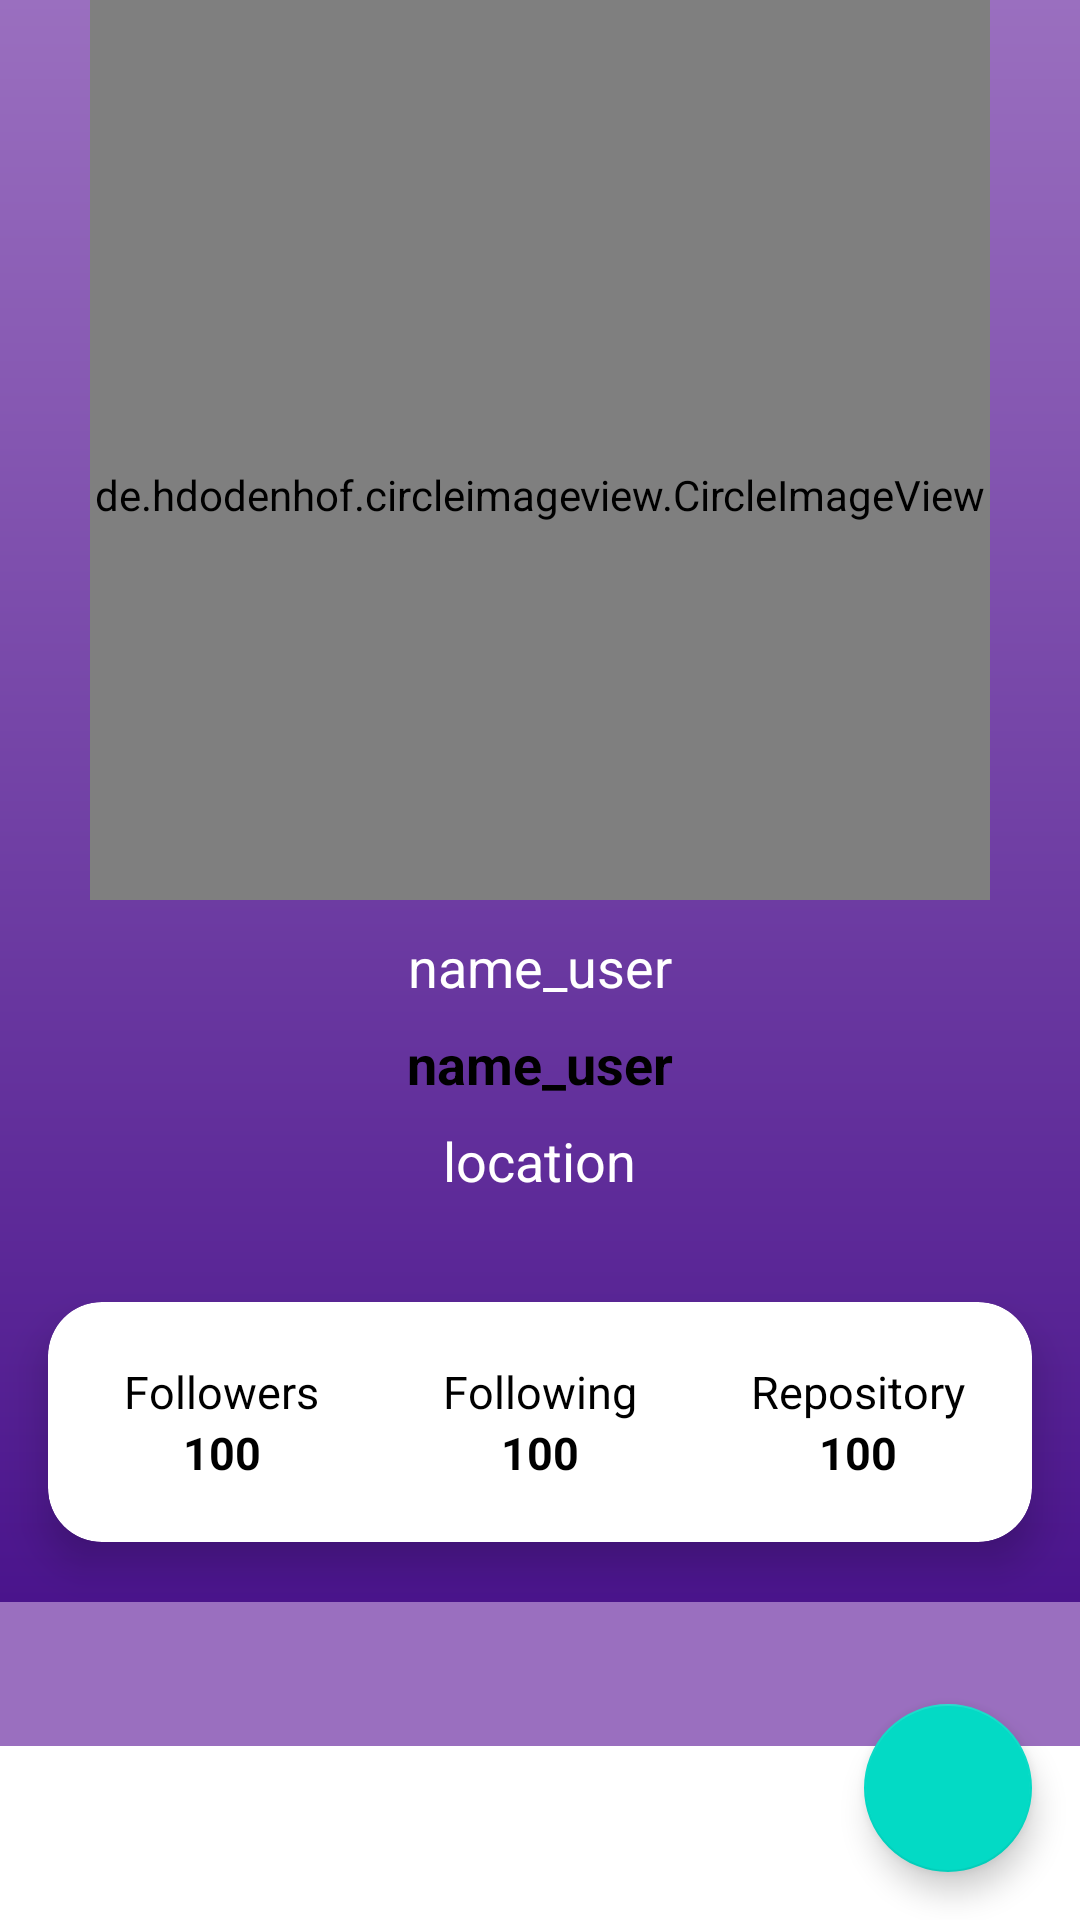

Reconstruct the res/layout file that produces this screen, plus the resources it refers to.
<!-- AndroidManifest.xml: application theme Theme.GithubUserDicoding -->
<!-- res/layout/activity_user_detail.xml -->
<?xml version="1.0" encoding="utf-8"?>
<androidx.coordinatorlayout.widget.CoordinatorLayout
    xmlns:android="http://schemas.android.com/apk/res/android"
    xmlns:app="http://schemas.android.com/apk/res-auto"
    xmlns:tools="http://schemas.android.com/tools"
    android:layout_width="match_parent"
    android:layout_height="match_parent"
    tools:ignore="RtlHardcoded"
    android:background="@color/white">

    <com.google.android.material.appbar.AppBarLayout
        android:layout_width="match_parent"
        android:layout_height="wrap_content"
        android:theme="@style/AppBarOverlay">

        <com.google.android.material.appbar.CollapsingToolbarLayout
            android:id="@+id/collapsingToolbarLayout"
            android:layout_width="match_parent"
            android:layout_height="match_parent"
            android:fitsSystemWindows="true"
            app:contentScrim="?attr/colorPrimary"
            app:expandedTitleTextAppearance="@style/TransparentText"
            app:layout_scrollFlags="scroll|exitUntilCollapsed">


                <LinearLayout
                    android:layout_width="match_parent"
                    android:layout_height="match_parent"
                    android:layout_gravity="center"
                    android:background="@drawable/drawable_gradient_purple"
                    android:gravity="center"
                    android:orientation="vertical"
                    app:layout_collapseMode="parallax">

                    <de.hdodenhof.circleimageview.CircleImageView
                        android:id="@+id/imagePhoto"
                        android:layout_width="300dp"
                        android:layout_height="300dp"
                        android:paddingTop="30dp"
                        tools:src="@tools:sample/avatars" />

                    <TextView
                        android:id="@+id/tvName"
                        android:layout_width="wrap_content"
                        android:layout_height="wrap_content"
                        android:layout_marginTop="10dp"
                        android:layout_marginBottom="8dp"
                        android:text="@string/user_name"
                        android:textColor="@android:color/white"
                        android:textSize="18sp" />

                    <TextView
                        android:id="@+id/tvUsername"
                        android:layout_width="wrap_content"
                        android:layout_height="wrap_content"
                        android:layout_marginBottom="8dp"
                        android:text="@string/user_name"
                        android:textColor="@color/black"
                        android:textStyle="bold"
                        android:textSize="18sp"/>

                    <TextView
                        android:id="@+id/tvLocation"
                        android:layout_width="wrap_content"
                        android:layout_height="wrap_content"
                        android:text="@string/location"
                        android:textColor="@android:color/white"
                        android:textSize="18sp" />

                    <TextView
                        android:id="@+id/tvCompany"
                        android:layout_width="wrap_content"
                        android:layout_height="wrap_content"
                        android:layout_marginLeft="16dp"
                        android:layout_marginRight="16dp"
                        android:layout_marginBottom="8dp"
                        tools:text="company"
                        android:textStyle="bold"
                        android:textAlignment="center"
                        android:textColor="@android:color/white"
                        android:textSize="20sp" />

                    <androidx.cardview.widget.CardView
                        android:layout_width="match_parent"
                        android:layout_height="80dp"
                        android:layout_marginLeft="16dp"
                        android:layout_marginRight="16dp"
                        android:layout_marginBottom="20dp"
                        app:cardCornerRadius="18dp"
                        app:cardElevation="8dp">

                        <LinearLayout
                            android:layout_width="match_parent"
                            android:layout_height="match_parent"
                            android:gravity="center"
                            android:orientation="horizontal"
                            android:padding="5dp">

                            <LinearLayout
                                android:layout_width="0dp"
                                android:layout_height="wrap_content"
                                android:layout_weight="1"
                                android:gravity="center"
                                android:orientation="vertical">

                                <TextView
                                    android:layout_width="wrap_content"
                                    android:layout_height="wrap_content"
                                    android:text="@string/followers"
                                    android:textColor="@android:color/black"
                                    android:textSize="15sp" />

                                <TextView
                                    android:id="@+id/tvFollowers"
                                    android:layout_width="wrap_content"
                                    android:layout_height="wrap_content"
                                    android:text="@string/_100"
                                    android:textColor="@android:color/black"
                                    android:textSize="15sp"
                                    android:textStyle="bold" />

                            </LinearLayout>

                            <LinearLayout
                                android:layout_width="0dp"
                                android:layout_height="wrap_content"
                                android:layout_weight="1"
                                android:gravity="center"
                                android:orientation="vertical">

                                <TextView
                                    android:layout_width="wrap_content"
                                    android:layout_height="wrap_content"
                                    android:text="@string/following"
                                    android:textColor="@android:color/black"
                                    android:textSize="15sp" />

                                <TextView
                                    android:id="@+id/tvFollowing"
                                    android:layout_width="wrap_content"
                                    android:layout_height="wrap_content"
                                    android:text="@string/_100"
                                    android:textColor="@android:color/black"
                                    android:textSize="15sp"
                                    android:textStyle="bold" />

                            </LinearLayout>

                            <LinearLayout
                                android:layout_width="0dp"
                                android:layout_height="wrap_content"
                                android:layout_weight="1"
                                android:gravity="center"
                                android:orientation="vertical">

                                <TextView
                                    android:layout_width="wrap_content"
                                    android:layout_height="wrap_content"
                                    android:text="@string/repository"
                                    android:textColor="@android:color/black"
                                    android:textSize="15sp"
                                    tools:ignore="HardcodedText" />

                                <TextView
                                    android:id="@+id/tvRepository"
                                    android:layout_width="wrap_content"
                                    android:layout_height="wrap_content"
                                    android:text="100"
                                    android:textColor="@android:color/black"
                                    android:textSize="15sp"
                                    android:textStyle="bold"
                                    tools:ignore="HardcodedText" />

                            </LinearLayout>

                        </LinearLayout>

                    </androidx.cardview.widget.CardView>

                </LinearLayout>



        </com.google.android.material.appbar.CollapsingToolbarLayout>

        <com.google.android.material.tabs.TabLayout
            android:id="@+id/tabsLayout"
            android:layout_width="match_parent"
            android:layout_height="wrap_content"
            android:background="@color/primary"
            app:tabBackground="@drawable/tab_layout_selector"
            app:tabIndicatorColor="@android:color/holo_purple"
            app:tabSelectedTextColor="@color/primary"
            app:tabTextColor="@android:color/white" />

    </com.google.android.material.appbar.AppBarLayout>

    <androidx.viewpager.widget.ViewPager
        android:id="@+id/viewPager"
        android:layout_width="match_parent"
        android:layout_height="match_parent"
        app:layout_behavior="com.google.android.material.appbar.AppBarLayout$ScrollingViewBehavior" />

    <ProgressBar
        android:id="@+id/progressBar"
        android:layout_width="wrap_content"
        android:layout_height="wrap_content"
        style="?attr/progressBarStyle"
        android:layout_gravity="center"
        android:visibility="invisible"/>

    <com.google.android.material.floatingactionbutton.FloatingActionButton
        android:id="@+id/fab_fav"
        android:layout_width="wrap_content"
        android:layout_height="wrap_content"
        android:layout_margin="16dp"
        android:foregroundGravity="bottom"
        app:fabSize="normal"
        app:layout_anchor="@id/viewPager"
        app:layout_anchorGravity="bottom|end"
        android:elevation="6dp"
        android:src="@drawable/ic_favorite_grey"
        app:tint="@null"
        tools:ignore="RelativeOverlap"
        android:contentDescription="@string/favorite"/>


</androidx.coordinatorlayout.widget.CoordinatorLayout>
<!-- resources referenced by this layout -->
<resources>
  <color name="black">#FF000000</color>
  <color name="primary">#9a6fbf</color>
  <color name="white">#FFFFFFFF</color>
  <!-- drawable drawable_gradient_purple (drawable) -->
  <?xml version="1.0" encoding="utf-8"?>
  <shape xmlns:android="http://schemas.android.com/apk/res/android">
      <gradient
          android:angle="90"
          android:startColor="@color/unguputih"
          android:endColor="@color/primary"/>
  
  </shape>
  <!-- drawable tab_layout_selector (drawable) -->
  <?xml version="1.0" encoding="utf-8"?>
  <selector xmlns:tools="http://schemas.android.com/tools"
      xmlns:android="http://schemas.android.com/apk/res/android"
      tools:ignore="ExtraText">
  
      <item android:drawable="@drawable/background_tab_selected"
          android:state_selected="true" />
  
      //digunakan untuk tampilan tab yang tidak terpilih
      <item android:drawable="@color/primary"
          android:state_selected="false" />
  
  </selector>
  <string name="_100">100</string>
  <string name="followers">Followers</string>
  <string name="following">Following</string>
  <string name="location">location</string>
  <string name="repository">Repository</string>
  <string name="user_name">name_user</string>
  <style name="AppBarOverlay" parent="ThemeOverlay.AppCompat.Dark.ActionBar" />
  <style name="TransparentText" parent="@android:style/TextAppearance">
          <item name="android:textColor">#00000000</item>
      </style>
  <style name="Theme.GithubUserDicoding" parent="Theme.MaterialComponents.DayNight.DarkActionBar">
          
          <item name="colorPrimary">@color/primary</item>
          <item name="colorPrimaryVariant">@color/ungugelap</item>
          <item name="colorOnPrimary">@color/white</item>
          
          <item name="colorSecondary">@color/teal_200</item>
          <item name="colorSecondaryVariant">@color/teal_700</item>
          <item name="colorOnSecondary">@color/black</item>
          
          <item name="android:statusBarColor" tools:targetApi="l">?attr/colorPrimaryVariant</item>
          
      </style>
  <color name="unguputih">#4A148C</color>
  <color name="ungugelap">#845ea6</color>
  <color name="teal_200">#FF03DAC5</color>
  <color name="teal_700">#FF018786</color>
</resources>
